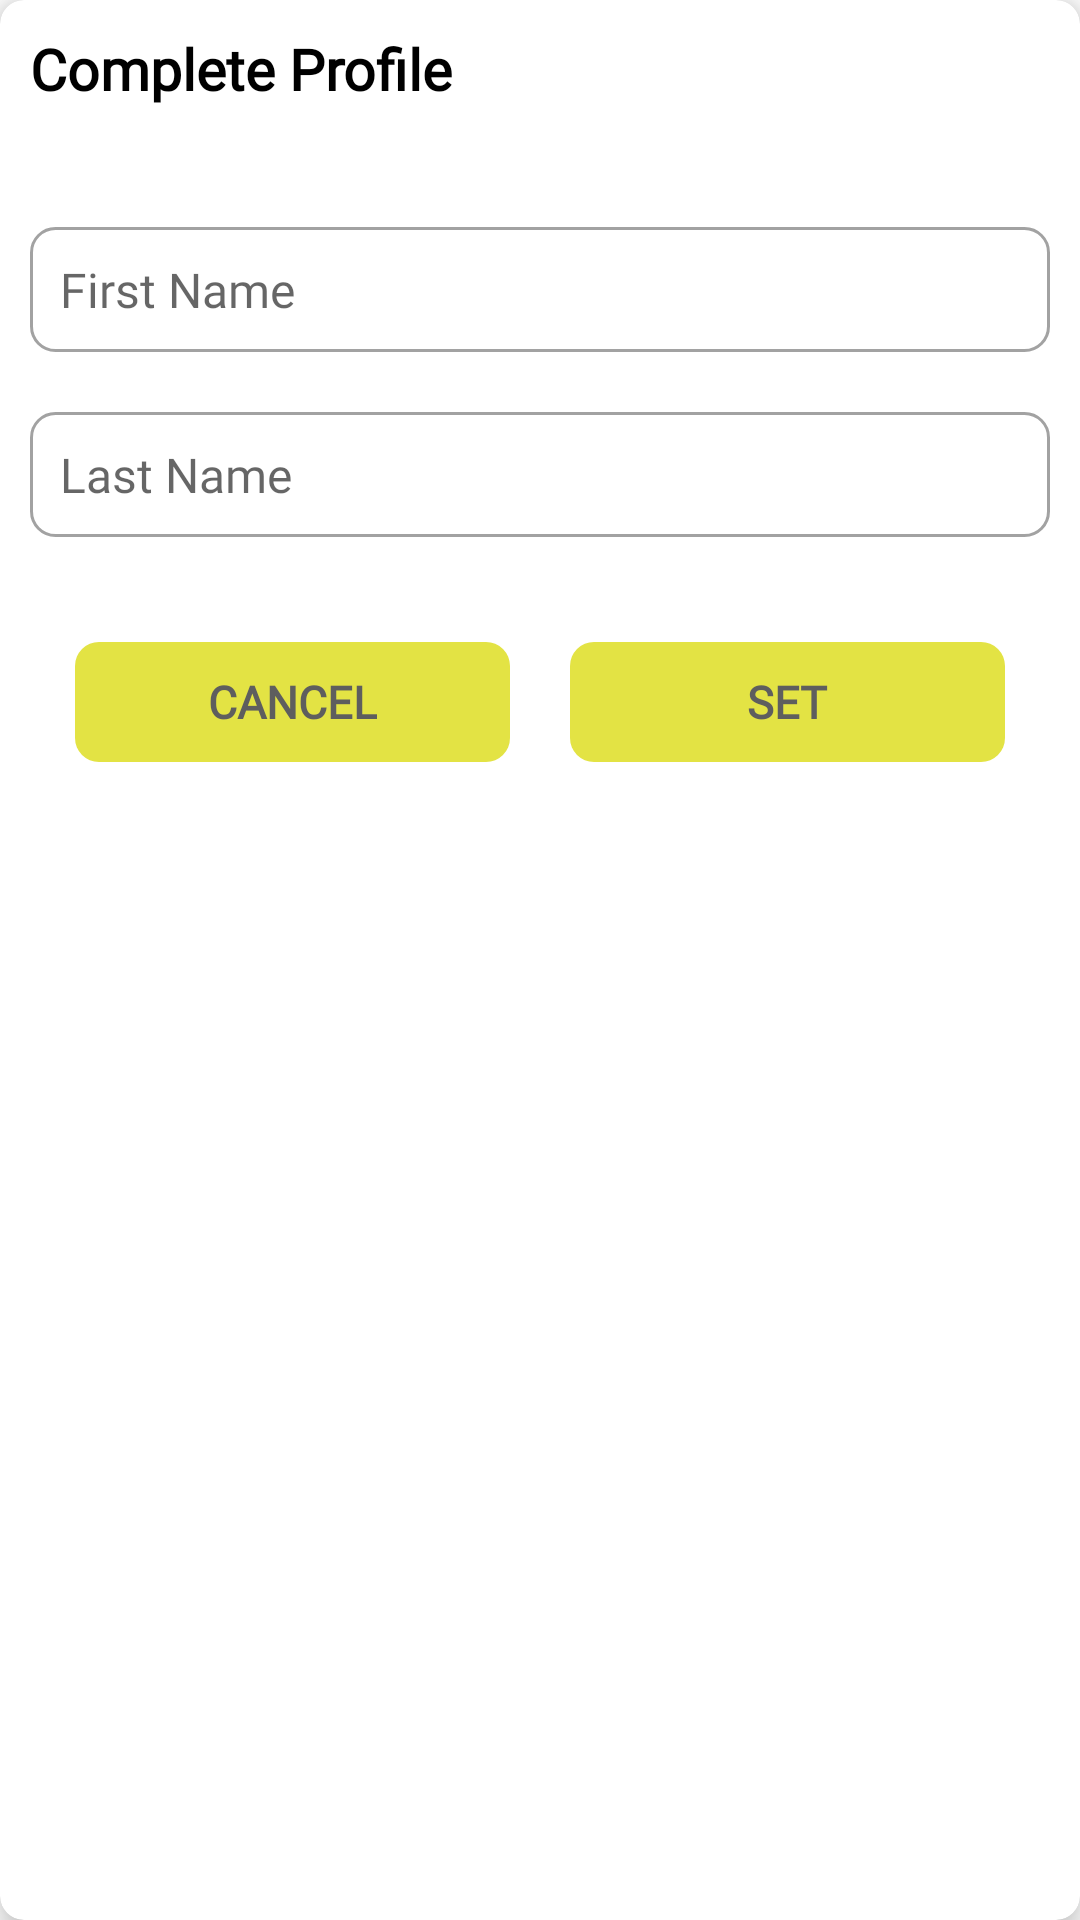

Write the Android layout XML for this screen, with the resource values it uses.
<!-- AndroidManifest.xml: application theme AppTheme -->
<!-- res/layout/new_user_layout.xml -->
<?xml version="1.0" encoding="utf-8"?>
<androidx.cardview.widget.CardView
    xmlns:android="http://schemas.android.com/apk/res/android"
    android:layout_width="match_parent"
    android:layout_height="wrap_content"
    xmlns:app="http://schemas.android.com/apk/res-auto"
    app:cardCornerRadius="8dp"
    app:cardElevation="7dp"
    app:cardBackgroundColor="@color/white">

    <LinearLayout
        android:layout_width="match_parent"
        android:layout_height="wrap_content"
        android:orientation="vertical"
        android:layout_margin="10dp">

        <TextView
            android:layout_width="match_parent"
            android:layout_height="wrap_content"
            android:text="Complete Profile"
            android:textSize="19sp"
            android:textColor="@color/black"
            android:textStyle="bold"
            android:fontFamily="@font/quicksand_bold"/>

        <EditText
            android:layout_width="match_parent"
            android:layout_height="wrap_content"
            android:textStyle="normal"
            android:textSize="16sp"
            android:textColor="@color/black"
            android:fontFamily="@font/quicksand_regular"
            android:hint="First Name"
            android:background="@drawable/edit_ring"
            android:padding="10dp"
            android:inputType="textCapWords"
            android:id="@+id/userFirstName"
            android:layout_marginTop="40dp"/>

        <EditText
            android:layout_width="match_parent"
            android:layout_height="wrap_content"
            android:textStyle="normal"
            android:textSize="16sp"
            android:textColor="@color/black"
            android:fontFamily="@font/quicksand_regular"
            android:hint="Last Name"
            android:background="@drawable/edit_ring"
            android:padding="10dp"
            android:inputType="textCapWords"
            android:id="@+id/userLastName"
            android:layout_marginTop="20dp"/>

        <LinearLayout
            android:layout_width="match_parent"
            android:layout_height="wrap_content"
            android:orientation="horizontal"
            android:weightSum="10"
            android:layout_marginTop="30dp"
            android:layout_marginBottom="10dp"
            android:layout_marginStart="5dp"
            android:layout_marginEnd="5dp">

            <RelativeLayout
                android:layout_width="0dp"
                android:layout_weight="5"
                android:layout_height="40dp"
                android:layout_marginEnd="10dp"
                android:layout_marginStart="10dp"
                android:layout_gravity="center"
                android:layout_marginTop="5dp"
                android:layout_marginBottom="5dp"
                android:background="@drawable/buttons"
                android:id="@+id/cancelButton">

                <TextView
                    android:layout_width="wrap_content"
                    android:layout_height="wrap_content"
                    android:layout_centerInParent="true"
                    android:text="CANCEL"
                    android:textStyle="bold"
                    android:textColor="@color/grey"
                    android:textSize="15sp"
                    android:fontFamily="@font/quicksand_bold"/>

            </RelativeLayout>

            <RelativeLayout
                android:layout_width="0dp"
                android:layout_weight="5"
                android:layout_height="40dp"
                android:layout_marginEnd="10dp"
                android:layout_marginStart="10dp"
                android:layout_gravity="center"
                android:layout_marginTop="5dp"
                android:layout_marginBottom="5dp"
                android:background="@drawable/buttons"
                android:id="@+id/setButton">

                <TextView
                    android:layout_width="wrap_content"
                    android:layout_height="wrap_content"
                    android:layout_centerInParent="true"
                    android:text="SET"
                    android:textStyle="bold"
                    android:textColor="@color/grey"
                    android:textSize="15sp"
                    android:fontFamily="@font/quicksand_bold"
                    android:id="@+id/setText"/>

                <ProgressBar
                    android:layout_width="25dp"
                    android:layout_height="25dp"
                    android:theme="@style/ProgressTheme"
                    android:layout_centerInParent="true"
                    android:visibility="gone"
                    android:id="@+id/setProgress"/>

            </RelativeLayout>

        </LinearLayout>

    </LinearLayout>

</androidx.cardview.widget.CardView>
<!-- resources referenced by this layout -->
<resources>
  <color name="black">#000000</color>
  <color name="grey">#5E5E5E</color>
  <color name="white">#FFFFFF</color>
  <!-- drawable buttons (drawable) -->
  <?xml version="1.0" encoding="utf-8"?>
  <ripple
      xmlns:android="http://schemas.android.com/apk/res/android"
      android:color="@color/grey"
      xmlns:tools="http://schemas.android.com/tools"
      tools:targetApi="o">
  
      <item>
  
          <shape android:shape="rectangle">
  
              <solid android:color="@color/colorPrimaryDark"/>
              <corners android:radius="8dp"/>
  
          </shape>
  
      </item>
  
  </ripple>
  <!-- drawable edit_ring (drawable) -->
  <?xml version="1.0" encoding="utf-8"?>
  <selector xmlns:android="http://schemas.android.com/apk/res/android">
  
      <item>
  
          <shape android:shape="rectangle">
  
              <stroke
                  android:color="@color/fadeGrey"
                  android:width="1dp"/>
              <corners android:radius="8dp"/>
  
          </shape>
  
      </item>
  
  </selector>
  <style name="ProgressTheme" parent="AppTheme">
          <item name="colorAccent">@color/grey</item>
      </style>
  <style name="AppTheme" parent="Theme.AppCompat.Light.DarkActionBar">
          
          <item name="colorPrimary">@color/colorPrimary</item>
          <item name="colorPrimaryDark">@color/colorPrimaryDark</item>
          <item name="colorAccent">@color/colorAccent</item>
          <item name="windowActionBar">false</item>
          <item name="windowNoTitle">true</item>
          <item name="android:windowFullscreen">false</item>
          <item name="android:windowBackground">@color/white</item>
      </style>
  <color name="colorPrimaryDark">#E3E344</color>
  <color name="fadeGrey">#925E5E5E</color>
  <color name="colorPrimary">#FFFFFF</color>
  <color name="colorAccent">#868600</color>
</resources>
